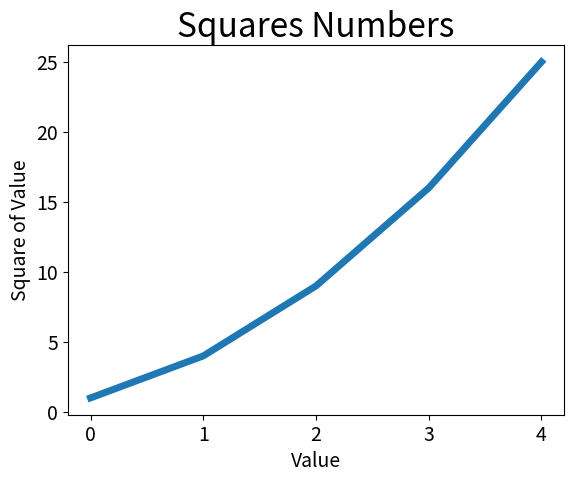

Here is the Python script that generated this plot:
import matplotlib.pyplot as plt

squares = [1, 4, 9, 16, 25]
plt.plot(squares, linewidth = 5)
# plt.plot()

# 设置图表标题 并给坐标轴加上标签
plt.title("Squares Numbers", fontsize = 24)
plt.xlabel("Value", fontsize = 14)
plt.ylabel("Square of Value", fontsize = 14)

# 设置刻度标记的大小
plt.tick_params(axis='both', labelsize = 14)
plt.show()